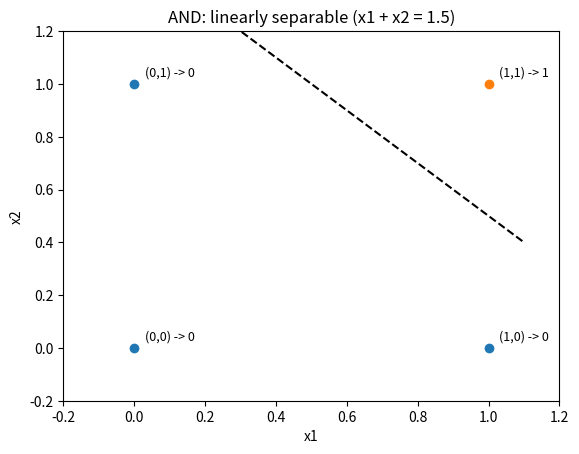
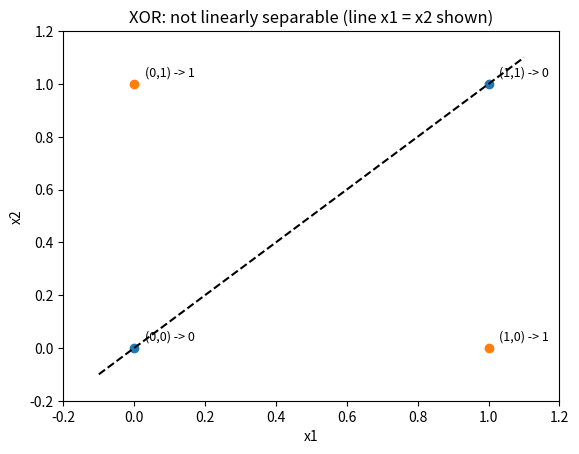

Write Python code to recreate these figures, in order.
import matplotlib.pyplot as plt
import numpy as np

# =========================
# AND: linearly separable
# =========================
and_points = [(0,0,0),(0,1,0),(1,0,0),(1,1,1)]
colors = {0: "tab:blue", 1: "tab:orange"}

plt.figure()
for x, y, label in and_points:
    plt.scatter(x, y, c=colors[label])
    plt.text(x+0.03, y+0.03, f"({x},{y}) -> {label}", fontsize=9)

# One valid separating hyperplane: x1 + x2 = 1.5
x_vals = np.linspace(-0.1, 1.1, 200)
y_vals = 1.5 - x_vals
plt.plot(x_vals, y_vals, "k--")

plt.xlim(-0.2, 1.2)
plt.ylim(-0.2, 1.2)
plt.xlabel("x1")
plt.ylabel("x2")
plt.title("AND: linearly separable (x1 + x2 = 1.5)")
plt.savefig("and_separable.png", bbox_inches="tight")
plt.close()

# =========================
# XOR: not linearly separable
# =========================
xor_points = [(0,0,0),(0,1,1),(1,0,1),(1,1,0)]

plt.figure()
for x, y, label in xor_points:
    plt.scatter(x, y, c=colors[label])
    plt.text(x+0.03, y+0.03, f"({x},{y}) -> {label}", fontsize=9)

# Example line: x1 = x2 (not a true separator, just for visualization)
x_vals = np.linspace(-0.1, 1.1, 200)
plt.plot(x_vals, x_vals, "k--")

plt.xlim(-0.2, 1.2)
plt.ylim(-0.2, 1.2)
plt.xlabel("x1")
plt.ylabel("x2")
plt.title("XOR: not linearly separable (line x1 = x2 shown)")
plt.savefig("xor_not_separable.png", bbox_inches="tight")
plt.close()
